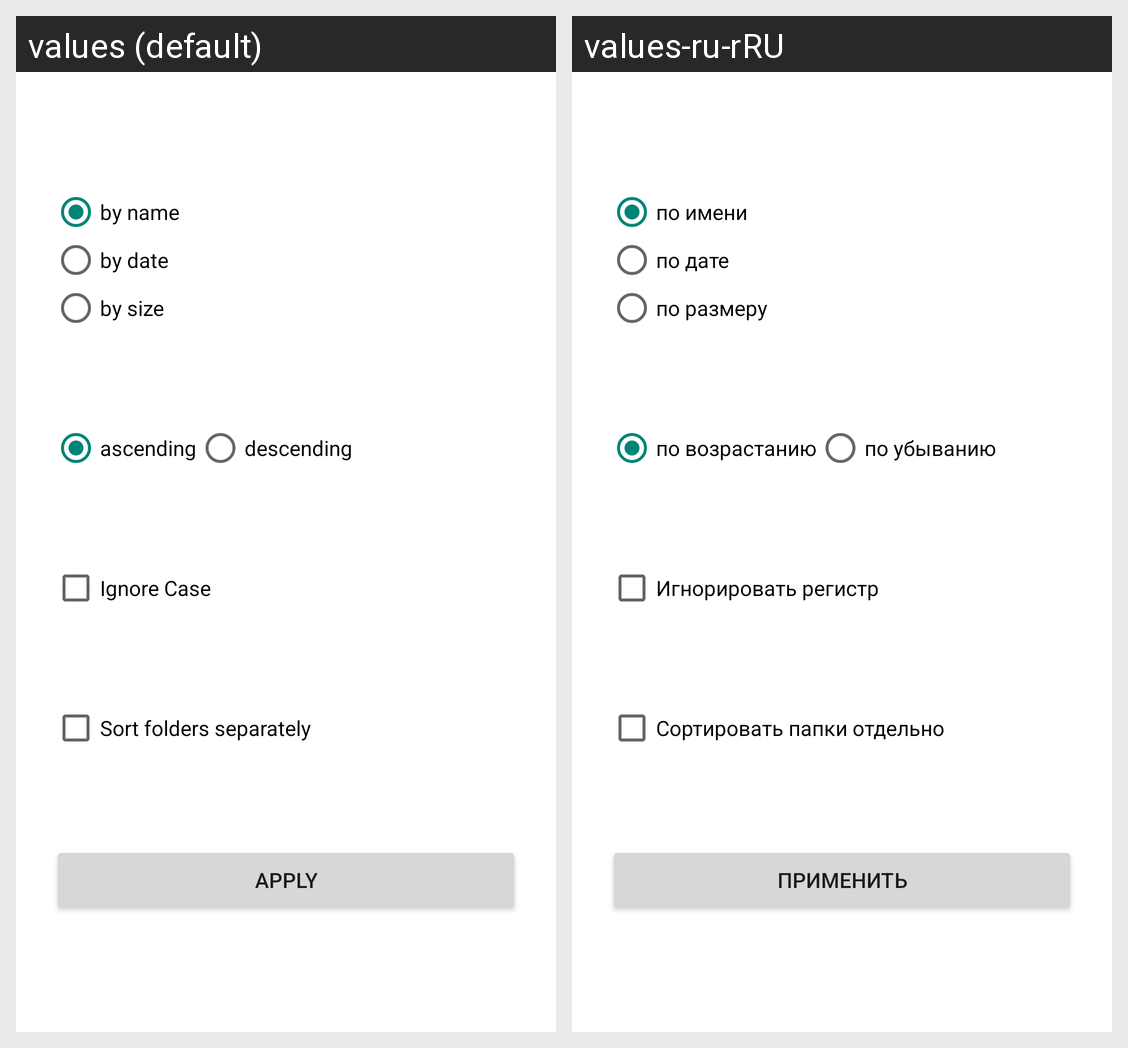

Here is an Android app screen in its default locale and in the app's own translations. Write out the translated-string differences for the strings that appear on this screen.
Android screen res/layout/activity_sort.xml rendered under 2 locales, left to right: values (default), values-ru-rRU. Device: Nexus 5 (rendered at 1080×1920; each locale shown at half size, 540×960, under a caption strip naming it); theme Theme.AppCompat.Light.Dialog.
Strings drawn on this screen, with the default value and each locale's value (text and hints the layout hard-codes, and strings that could not be matched under every locale, appear in the picture but are not listed):

sort_name
  values: by name
  values-ru-rRU: по имени

sort_date
  values: by date
  values-ru-rRU: по дате

sort_size
  values: by size
  values-ru-rRU: по размеру

sort_asc
  values: ascending
  values-ru-rRU: по возрастанию

sort_desc
  values: descending
  values-ru-rRU: по убыванию

sort_ignore_case
  values: Ignore Case
  values-ru-rRU: Игнорировать регистр

sort_folder
  values: Sort folders separately
  values-ru-rRU: Сортировать папки отдельно

sort_ok
  values: Apply
  values-ru-rRU: Применить
